The GitHub repository fkun314/stargan-v2-food contains a labelled image folder "foodimg512_segmented" with 23 categories: bibimbap, chahan fried rice, chicken rice, curry, ebi chili shrimp, gratin, gyudon beef bowl, hiyachu, kaisendon seafood bowl, katsudon pork cutlet bowl, meat spaghetti, omelet, omurice omelette rice, oyakodon chicken egg bowl, pilaf, pizza, ramen, rice, soba noodles, steak, tendon tempura bowl, unadon eel bowl, yakisoba fried noodles. Examples follow, each with its label.

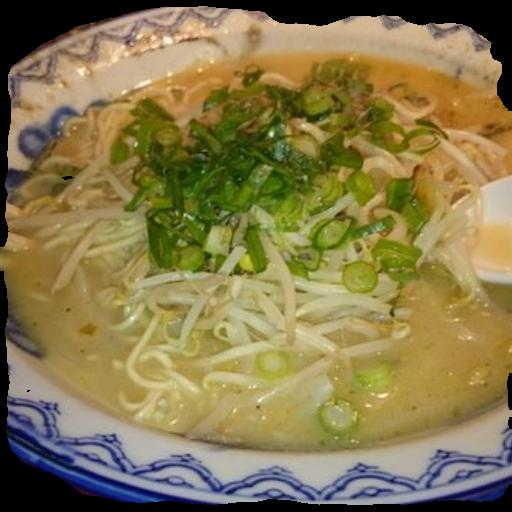
Label: ramen

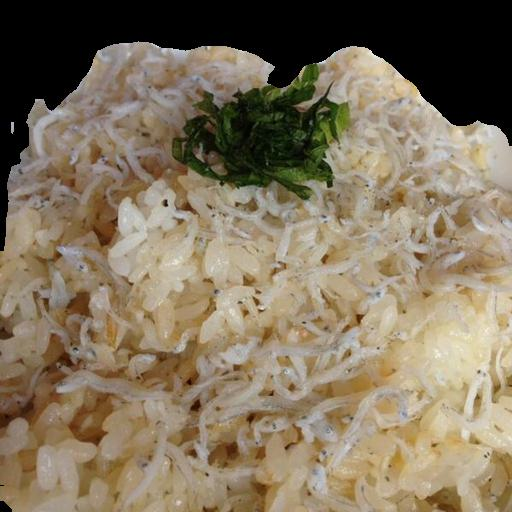
Label: pilaf

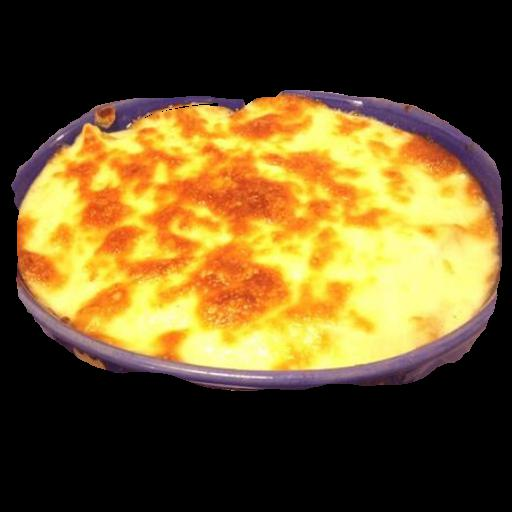
Label: gratin

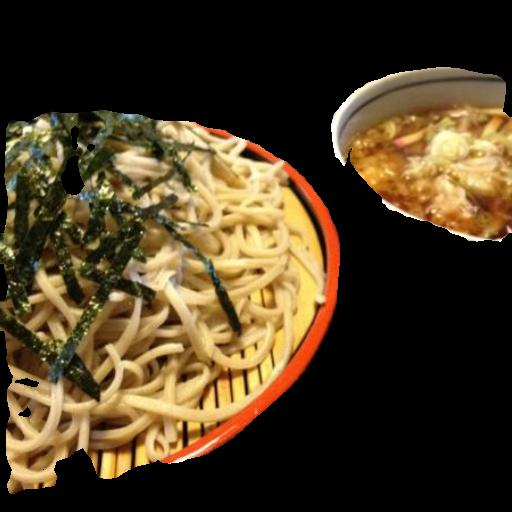
Label: soba noodles

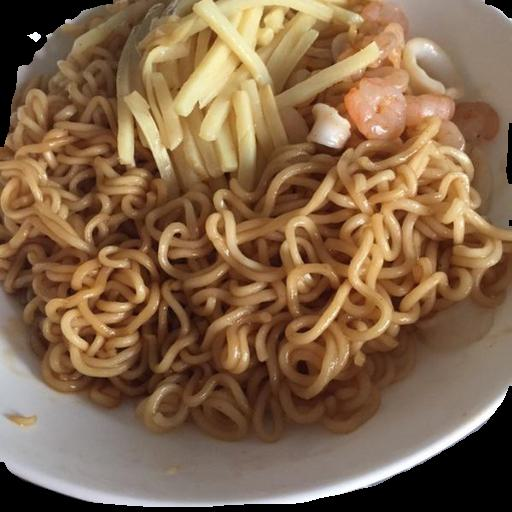
Label: yakisoba fried noodles

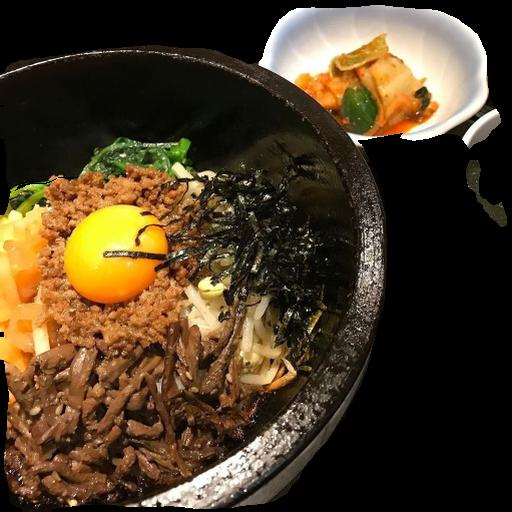
Label: bibimbap
